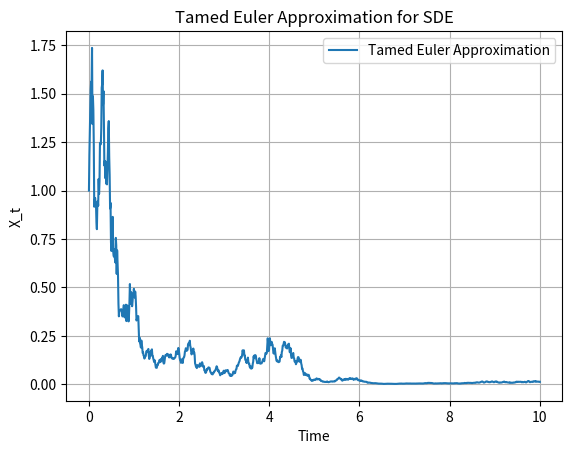

The matplotlib source for this figure:
import numpy as np
import matplotlib.pyplot as plt

# 定义漂移项 mu 和扩散项 sigma
def mu(x):
    return -x**5

def sigma(x):
    return x

# 驯化欧拉方法 (Tamed Euler)
def tamed_euler(X0, T, N, dt):
    """
    X0: 初始条件
    T: 模拟的总时间
    N: 时间步数
    dt: 时间步长
    """
    # 时间步数
    t = np.linspace(0, T, N+1)
    X = np.zeros(N+1)
    X[0] = X0

    # 模拟布朗运动增量
    dW = np.sqrt(dt) * np.random.randn(N)

    # 使用驯化欧拉方法进行数值模拟
    for n in range(N):
        v = mu(X[n]) * dt
        X[n+1] = X[n] + v / (1 + abs(v)) + sigma(X[n]) * dW[n]

    return t, X

# 数值实验参数设置
T = 10.0       # 总时间
N = 2**10      # 时间步数
dt = T / N    # 每步的时间长度
X0 = 1        # 初始条件 X_0

# 使用驯化欧拉方法进行模拟
t, X = tamed_euler(X0, T, N, dt)

# 结果可视化
plt.plot(t, X, label='Tamed Euler Approximation')
plt.xlabel('Time')
plt.ylabel('X_t')
plt.title('Tamed Euler Approximation for SDE')
plt.legend()
plt.grid(True)
plt.show()

if __name__ == '__main__':
    pass